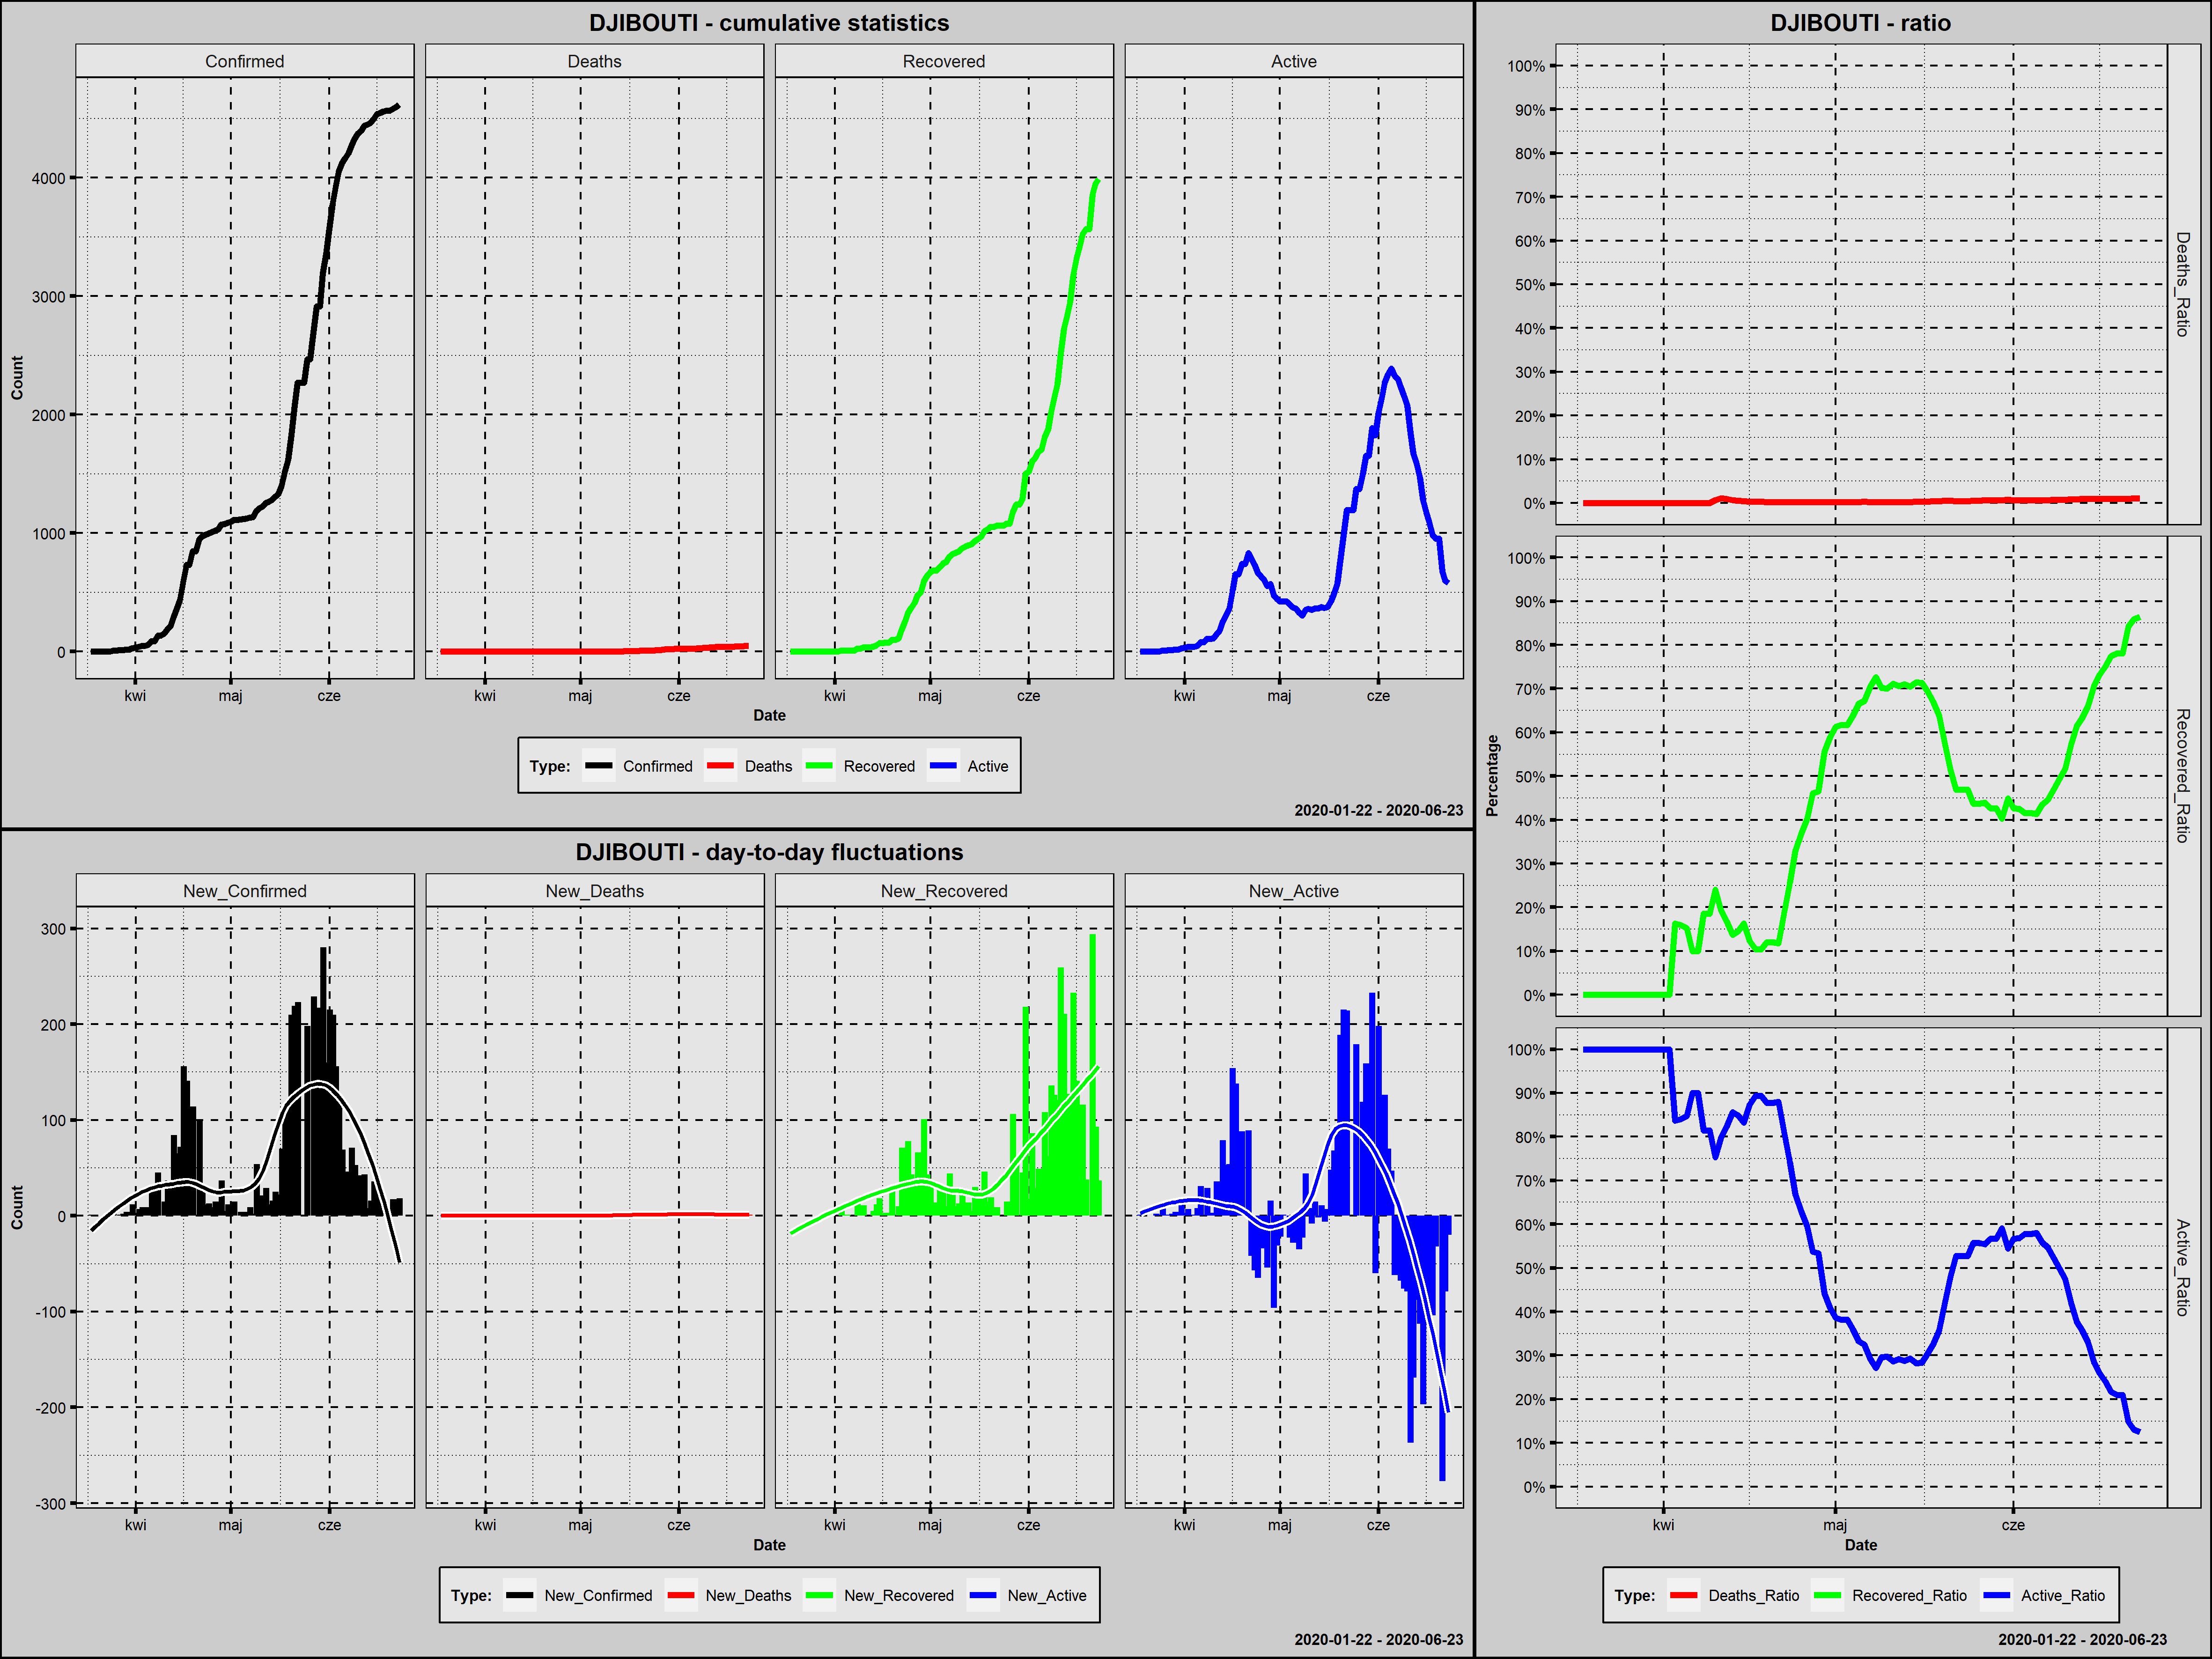

Source data for this figure (header and first rows):
Country; Date; Confirmed; New_Confirmed; Deaths; New_Deaths; Recovered; New_Recovered; Active; New_Active; Year; Month; Day; Week_Day; Deaths_Ratio; Recovered_Ratio; Active_Ratio; Day_Since_1st_Confirmed; Day_Since_100st_Confirmed
Djibouti; 2020-03-18; 1; 1; 0; 0; 0; 0; 1; 1; 2020; marzec; 18; środa; 0,0000; 0,0000; 1,0000; 1; 0
Djibouti; 2020-03-19; 1; 0; 0; 0; 0; 0; 1; 0; 2020; marzec; 19; czwartek; 0,0000; 0,0000; 1,0000; 2; 0
Djibouti; 2020-03-20; 1; 0; 0; 0; 0; 0; 1; 0; 2020; marzec; 20; piątek; 0,0000; 0,0000; 1,0000; 3; 0
Djibouti; 2020-03-21; 1; 0; 0; 0; 0; 0; 1; 0; 2020; marzec; 21; sobota; 0,0000; 0,0000; 1,0000; 4; 0
Djibouti; 2020-03-22; 1; 0; 0; 0; 0; 0; 1; 0; 2020; marzec; 22; niedziela; 0,0000; 0,0000; 1,0000; 5; 0
Djibouti; 2020-03-23; 3; 2; 0; 0; 0; 0; 3; 2; 2020; marzec; 23; poniedziałek; 0,0000; 0,0000; 1,0000; 6; 0
Djibouti; 2020-03-24; 3; 0; 0; 0; 0; 0; 3; 0; 2020; marzec; 24; wtorek; 0,0000; 0,0000; 1,0000; 7; 0
Djibouti; 2020-03-25; 11; 8; 0; 0; 0; 0; 11; 8; 2020; marzec; 25; środa; 0,0000; 0,0000; 1,0000; 8; 0
Djibouti; 2020-03-26; 11; 0; 0; 0; 0; 0; 11; 0; 2020; marzec; 26; czwartek; 0,0000; 0,0000; 1,0000; 9; 0
Djibouti; 2020-03-27; 12; 1; 0; 0; 0; 0; 12; 1; 2020; marzec; 27; piątek; 0,0000; 0,0000; 1,0000; 10; 0
Djibouti; 2020-03-28; 14; 2; 0; 0; 0; 0; 14; 2; 2020; marzec; 28; sobota; 0,0000; 0,0000; 1,0000; 11; 0
Djibouti; 2020-03-29; 18; 4; 0; 0; 0; 0; 18; 4; 2020; marzec; 29; niedziela; 0,0000; 0,0000; 1,0000; 12; 0
Djibouti; 2020-03-30; 18; 0; 0; 0; 0; 0; 18; 0; 2020; marzec; 30; poniedziałek; 0,0000; 0,0000; 1,0000; 13; 0
Djibouti; 2020-03-31; 30; 12; 0; 0; 0; 0; 30; 12; 2020; marzec; 31; wtorek; 0,0000; 0,0000; 1,0000; 14; 0
Djibouti; 2020-04-01; 33; 3; 0; 0; 0; 0; 33; 3; 2020; kwiecień; 1; środa; 0,0000; 0,0000; 1,0000; 15; 0
Djibouti; 2020-04-02; 40; 7; 0; 0; 0; 0; 40; 7; 2020; kwiecień; 2; czwartek; 0,0000; 0,0000; 1,0000; 16; 0
Djibouti; 2020-04-03; 49; 9; 0; 0; 8; 8; 41; 1; 2020; kwiecień; 3; piątek; 0,0000; 0,1633; 0,8367; 17; 0
Djibouti; 2020-04-04; 50; 1; 0; 0; 8; 0; 42; 1; 2020; kwiecień; 4; sobota; 0,0000; 0,1600; 0,8400; 18; 0
Djibouti; 2020-04-05; 59; 9; 0; 0; 9; 1; 50; 8; 2020; kwiecień; 5; niedziela; 0,0000; 0,1525; 0,8475; 19; 0
Djibouti; 2020-04-06; 90; 31; 0; 0; 9; 0; 81; 31; 2020; kwiecień; 6; poniedziałek; 0,0000; 0,1000; 0,9000; 20; 0
Djibouti; 2020-04-07; 90; 0; 0; 0; 9; 0; 81; 0; 2020; kwiecień; 7; wtorek; 0,0000; 0,1000; 0,9000; 21; 0
Djibouti; 2020-04-08; 135; 45; 0; 0; 25; 16; 110; 29; 2020; kwiecień; 8; środa; 0,0000; 0,1852; 0,8148; 22; 1
Djibouti; 2020-04-09; 135; 0; 0; 0; 25; 0; 110; 0; 2020; kwiecień; 9; czwartek; 0,0000; 0,1852; 0,8148; 23; 2
Djibouti; 2020-04-10; 150; 15; 1; 1; 36; 11; 113; 3; 2020; kwiecień; 10; piątek; 0,0067; 0,2400; 0,7533; 24; 3
Djibouti; 2020-04-11; 187; 37; 2; 1; 36; 0; 149; 36; 2020; kwiecień; 11; sobota; 0,0107; 0,1925; 0,7968; 25; 4
Djibouti; 2020-04-12; 214; 27; 2; 0; 36; 0; 176; 27; 2020; kwiecień; 12; niedziela; 0,0093; 0,1682; 0,8224; 26; 5
Djibouti; 2020-04-13; 298; 84; 2; 0; 41; 5; 255; 79; 2020; kwiecień; 13; poniedziałek; 0,0067; 0,1376; 0,8557; 27; 6
Djibouti; 2020-04-14; 363; 65; 2; 0; 53; 12; 308; 53; 2020; kwiecień; 14; wtorek; 0,0055; 0,1460; 0,8485; 28; 7
Djibouti; 2020-04-15; 435; 72; 2; 0; 71; 18; 362; 54; 2020; kwiecień; 15; środa; 0,0046; 0,1632; 0,8322; 29; 8
Djibouti; 2020-04-16; 591; 156; 2; 0; 73; 2; 516; 154; 2020; kwiecień; 16; czwartek; 0,0034; 0,1235; 0,8731; 30; 9
Djibouti; 2020-04-17; 732; 141; 2; 0; 76; 3; 654; 138; 2020; kwiecień; 17; piątek; 0,0027; 0,1038; 0,8934; 31; 10
Djibouti; 2020-04-18; 732; 0; 2; 0; 76; 0; 654; 0; 2020; kwiecień; 18; sobota; 0,0027; 0,1038; 0,8934; 32; 11
Djibouti; 2020-04-19; 846; 114; 2; 0; 102; 26; 742; 88; 2020; kwiecień; 19; niedziela; 0,0024; 0,1206; 0,8771; 33; 12
Djibouti; 2020-04-20; 846; 0; 2; 0; 102; 0; 742; 0; 2020; kwiecień; 20; poniedziałek; 0,0024; 0,1206; 0,8771; 34; 13
Djibouti; 2020-04-21; 945; 99; 2; 0; 112; 10; 831; 89; 2020; kwiecień; 21; wtorek; 0,0021; 0,1185; 0,8794; 35; 14
Djibouti; 2020-04-22; 974; 29; 2; 0; 183; 71; 789; -42; 2020; kwiecień; 22; środa; 0,0021; 0,1879; 0,8101; 36; 15
Djibouti; 2020-04-23; 986; 12; 2; 0; 252; 69; 732; -57; 2020; kwiecień; 23; czwartek; 0,0020; 0,2556; 0,7424; 37; 16
Djibouti; 2020-04-24; 999; 13; 2; 0; 330; 78; 667; -65; 2020; kwiecień; 24; piątek; 0,0020; 0,3303; 0,6677; 38; 17
Djibouti; 2020-04-25; 1008; 9; 2; 0; 373; 43; 633; -34; 2020; kwiecień; 25; sobota; 0,0020; 0,3700; 0,6280; 39; 18
Djibouti; 2020-04-26; 1023; 15; 2; 0; 411; 38; 610; -23; 2020; kwiecień; 26; niedziela; 0,0020; 0,4018; 0,5963; 40; 19
Djibouti; 2020-04-27; 1035; 12; 2; 0; 477; 66; 556; -54; 2020; kwiecień; 27; poniedziałek; 0,0019; 0,4609; 0,5372; 41; 20
Djibouti; 2020-04-28; 1072; 37; 2; 0; 498; 21; 572; 16; 2020; kwiecień; 28; wtorek; 0,0019; 0,4646; 0,5336; 42; 21
Djibouti; 2020-04-29; 1077; 5; 2; 0; 599; 101; 476; -96; 2020; kwiecień; 29; środa; 0,0019; 0,5562; 0,4420; 43; 22
Djibouti; 2020-04-30; 1089; 12; 2; 0; 642; 43; 445; -31; 2020; kwiecień; 30; czwartek; 0,0018; 0,5895; 0,4086; 44; 23
Djibouti; 2020-05-01; 1097; 8; 2; 0; 672; 30; 423; -22; 2020; maj; 1; piątek; 0,0018; 0,6126; 0,3856; 45; 24
Djibouti; 2020-05-02; 1112; 15; 2; 0; 686; 14; 424; 1; 2020; maj; 2; sobota; 0,0018; 0,6169; 0,3813; 46; 25
Djibouti; 2020-05-03; 1112; 0; 2; 0; 686; 0; 424; 0; 2020; maj; 3; niedziela; 0,0018; 0,6169; 0,3813; 47; 26
Djibouti; 2020-05-04; 1116; 4; 2; 0; 713; 27; 401; -23; 2020; maj; 4; poniedziałek; 0,0018; 0,6389; 0,3593; 48; 27
Djibouti; 2020-05-05; 1120; 4; 2; 0; 745; 32; 373; -28; 2020; maj; 5; wtorek; 0,0018; 0,6652; 0,3330; 49; 28
Djibouti; 2020-05-06; 1124; 4; 3; 1; 755; 10; 366; -7; 2020; maj; 6; środa; 0,0027; 0,6717; 0,3256; 50; 29
Djibouti; 2020-05-07; 1133; 9; 3; 0; 799; 44; 331; -35; 2020; maj; 7; czwartek; 0,0026; 0,7052; 0,2921; 51; 30
Djibouti; 2020-05-08; 1135; 2; 3; 0; 824; 25; 308; -23; 2020; maj; 8; piątek; 0,0026; 0,7260; 0,2714; 52; 31
Djibouti; 2020-05-09; 1189; 54; 3; 0; 834; 10; 352; 44; 2020; maj; 9; sobota; 0,0025; 0,7014; 0,2960; 53; 32
Djibouti; 2020-05-10; 1210; 21; 3; 0; 847; 13; 360; 8; 2020; maj; 10; niedziela; 0,0025; 0,7000; 0,2975; 54; 33
Djibouti; 2020-05-11; 1227; 17; 3; 0; 872; 25; 352; -8; 2020; maj; 11; poniedziałek; 0,0024; 0,7107; 0,2869; 55; 34
Djibouti; 2020-05-12; 1256; 29; 3; 0; 886; 14; 367; 15; 2020; maj; 12; wtorek; 0,0024; 0,7054; 0,2922; 56; 35
Djibouti; 2020-05-13; 1268; 12; 3; 0; 900; 14; 365; -2; 2020; maj; 13; środa; 0,0024; 0,7098; 0,2879; 57; 36
Djibouti; 2020-05-14; 1284; 16; 3; 0; 905; 5; 376; 11; 2020; maj; 14; czwartek; 0,0023; 0,7048; 0,2928; 58; 37
Djibouti; 2020-05-15; 1309; 25; 4; 1; 935; 30; 370; -6; 2020; maj; 15; piątek; 0,0031; 0,7143; 0,2827; 59; 38
Djibouti; 2020-05-16; 1331; 22; 4; 0; 950; 15; 377; 7; 2020; maj; 16; sobota; 0,0030; 0,7137; 0,2832; 60; 39
... 38 more rows
